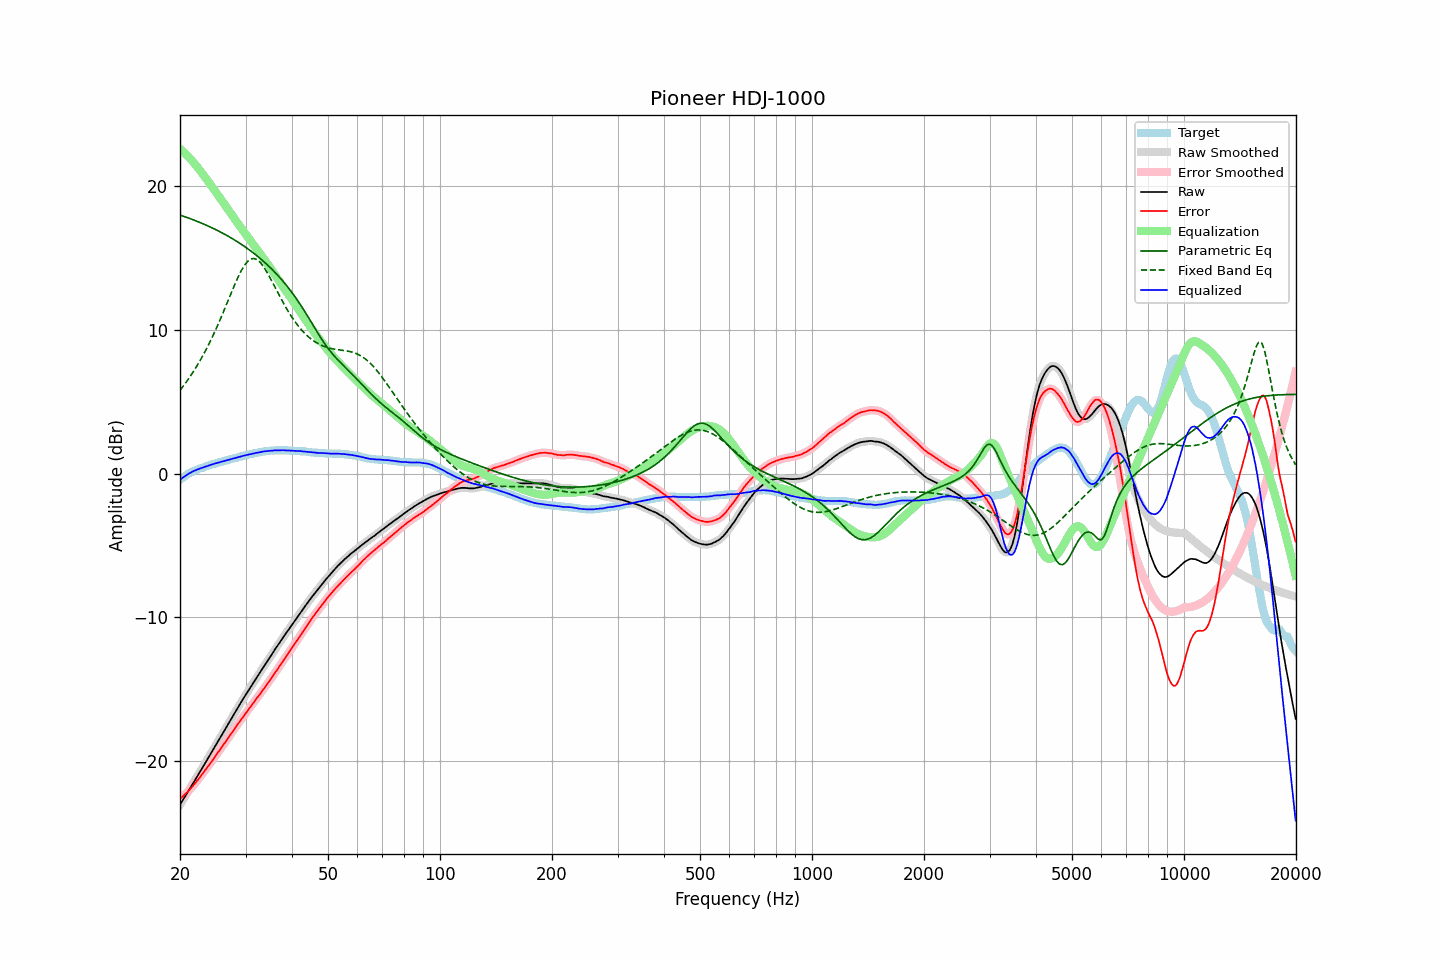

Values plotted in this chart, from the file beside it:
frequency, raw, error, smoothed, error_smoothed, equalization, parametric_eq, fixed_band_eq, equalized_raw, equalized_smoothed, target
20.00, -23.04, -22.62, -23.04, -22.62, 22.62, 18.01, 5.81, -0.42, -0.42, -0.42
20.20, -22.86, -22.53, -22.86, -22.53, 22.53, 17.97, 5.95, -0.33, -0.33, -0.33
20.40, -22.67, -22.42, -22.67, -22.42, 22.43, 17.93, 6.10, -0.24, -0.25, -0.25
20.61, -22.49, -22.31, -22.49, -22.32, 22.32, 17.89, 6.25, -0.17, -0.17, -0.18
20.81, -22.31, -22.22, -22.31, -22.22, 22.22, 17.85, 6.40, -0.09, -0.09, -0.09
21.02, -22.12, -22.11, -22.12, -22.11, 22.10, 17.81, 6.56, -0.02, -0.02, -0.01
21.23, -21.94, -21.99, -21.94, -21.99, 21.98, 17.77, 6.72, 0.04, 0.05, 0.05
21.44, -21.75, -21.86, -21.75, -21.86, 21.86, 17.73, 6.89, 0.11, 0.11, 0.11
21.66, -21.57, -21.73, -21.57, -21.73, 21.73, 17.69, 7.06, 0.16, 0.16, 0.16
21.87, -21.39, -21.60, -21.39, -21.60, 21.60, 17.65, 7.23, 0.21, 0.22, 0.21
22.09, -21.20, -21.46, -21.20, -21.47, 21.46, 17.60, 7.41, 0.27, 0.26, 0.26
22.31, -21.02, -21.33, -21.02, -21.33, 21.32, 17.56, 7.60, 0.30, 0.31, 0.31
22.54, -20.83, -21.18, -20.83, -21.18, 21.18, 17.51, 7.79, 0.34, 0.35, 0.35
22.76, -20.64, -21.03, -20.65, -21.03, 21.03, 17.47, 7.98, 0.39, 0.39, 0.39
22.99, -20.46, -20.88, -20.46, -20.88, 20.89, 17.42, 8.18, 0.42, 0.43, 0.42
23.22, -20.27, -20.73, -20.27, -20.73, 20.74, 17.37, 8.39, 0.47, 0.47, 0.46
23.45, -20.08, -20.58, -20.08, -20.58, 20.59, 17.32, 8.60, 0.51, 0.50, 0.50
23.69, -19.89, -20.43, -19.89, -20.43, 20.43, 17.27, 8.82, 0.54, 0.54, 0.54
23.92, -19.70, -20.28, -19.70, -20.29, 20.28, 17.22, 9.04, 0.58, 0.58, 0.58
24.16, -19.51, -20.14, -19.51, -20.13, 20.13, 17.17, 9.26, 0.62, 0.62, 0.63
24.40, -19.32, -19.98, -19.32, -19.98, 19.97, 17.12, 9.50, 0.65, 0.65, 0.66
24.65, -19.13, -19.81, -19.13, -19.82, 19.82, 17.06, 9.73, 0.68, 0.69, 0.68
24.89, -18.94, -19.65, -18.94, -19.65, 19.66, 17.01, 9.98, 0.72, 0.72, 0.71
25.14, -18.75, -19.50, -18.75, -19.50, 19.50, 16.95, 10.23, 0.75, 0.75, 0.75
25.39, -18.56, -19.34, -18.56, -19.34, 19.34, 16.90, 10.48, 0.79, 0.78, 0.78
25.65, -18.37, -19.19, -18.37, -19.18, 19.18, 16.84, 10.74, 0.81, 0.81, 0.82
25.91, -18.18, -19.02, -18.18, -19.03, 19.03, 16.78, 11.00, 0.84, 0.84, 0.84
26.16, -17.99, -18.86, -17.99, -18.87, 18.87, 16.72, 11.26, 0.88, 0.88, 0.87
26.43, -17.80, -18.71, -17.80, -18.71, 18.71, 16.66, 11.53, 0.91, 0.91, 0.91
26.69, -17.61, -18.55, -17.61, -18.55, 18.55, 16.60, 11.80, 0.94, 0.94, 0.94
26.96, -17.42, -18.39, -17.42, -18.40, 18.39, 16.54, 12.08, 0.97, 0.97, 0.97
27.23, -17.23, -18.23, -17.23, -18.23, 18.23, 16.47, 12.35, 1.00, 1.00, 1.00
27.50, -17.04, -18.07, -17.04, -18.07, 18.07, 16.41, 12.62, 1.03, 1.03, 1.03
27.77, -16.85, -17.90, -16.85, -17.91, 17.91, 16.34, 12.89, 1.06, 1.06, 1.05
28.05, -16.66, -17.75, -16.66, -17.74, 17.75, 16.27, 13.15, 1.09, 1.09, 1.09
28.33, -16.47, -17.58, -16.47, -17.58, 17.59, 16.20, 13.41, 1.12, 1.12, 1.11
28.62, -16.28, -17.42, -16.28, -17.43, 17.43, 16.13, 13.66, 1.14, 1.15, 1.14
28.90, -16.09, -17.27, -16.09, -17.27, 17.27, 16.06, 13.89, 1.18, 1.18, 1.18
29.19, -15.91, -17.11, -15.91, -17.12, 17.12, 15.98, 14.11, 1.20, 1.21, 1.20
29.48, -15.72, -16.97, -15.72, -16.96, 16.96, 15.91, 14.31, 1.24, 1.24, 1.25
29.78, -15.54, -16.80, -15.54, -16.81, 16.81, 15.83, 14.49, 1.27, 1.27, 1.26
30.08, -15.36, -16.65, -15.36, -16.66, 16.66, 15.75, 14.64, 1.29, 1.29, 1.29
30.38, -15.18, -16.50, -15.18, -16.50, 16.50, 15.68, 14.78, 1.32, 1.32, 1.32
30.68, -15.00, -16.35, -15.01, -16.35, 16.35, 15.59, 14.87, 1.35, 1.35, 1.35
30.99, -14.83, -16.20, -14.83, -16.20, 16.20, 15.51, 14.95, 1.37, 1.37, 1.37
31.30, -14.65, -16.04, -14.65, -16.05, 16.05, 15.43, 14.97, 1.40, 1.39, 1.39
31.61, -14.48, -15.90, -14.48, -15.90, 15.90, 15.34, 14.99, 1.42, 1.42, 1.42
31.93, -14.30, -15.74, -14.30, -15.74, 15.75, 15.25, 14.95, 1.44, 1.44, 1.44
32.24, -14.13, -15.59, -14.13, -15.60, 15.60, 15.16, 14.90, 1.47, 1.46, 1.46
32.57, -13.96, -15.45, -13.96, -15.45, 15.45, 15.07, 14.81, 1.48, 1.49, 1.49
32.89, -13.79, -15.30, -13.79, -15.30, 15.30, 14.98, 14.70, 1.51, 1.51, 1.51
33.22, -13.61, -15.14, -13.61, -15.14, 15.14, 14.88, 14.56, 1.53, 1.53, 1.53
33.55, -13.44, -14.99, -13.44, -14.99, 14.99, 14.78, 14.41, 1.55, 1.55, 1.55
33.89, -13.27, -14.83, -13.27, -14.83, 14.84, 14.68, 14.23, 1.57, 1.57, 1.56
34.23, -13.10, -14.68, -13.10, -14.68, 14.68, 14.58, 14.05, 1.58, 1.58, 1.58
34.57, -12.93, -14.52, -12.93, -14.52, 14.52, 14.47, 13.85, 1.59, 1.59, 1.59
34.92, -12.76, -14.36, -12.76, -14.37, 14.36, 14.37, 13.65, 1.60, 1.60, 1.60
35.27, -12.59, -14.21, -12.59, -14.20, 14.20, 14.26, 13.43, 1.61, 1.61, 1.62
35.62, -12.42, -14.03, -12.42, -14.04, 14.04, 14.15, 13.22, 1.62, 1.62, 1.61
35.97, -12.24, -13.86, -12.25, -13.87, 13.87, 14.03, 13.00, 1.63, 1.63, 1.62
... 635 more rows
